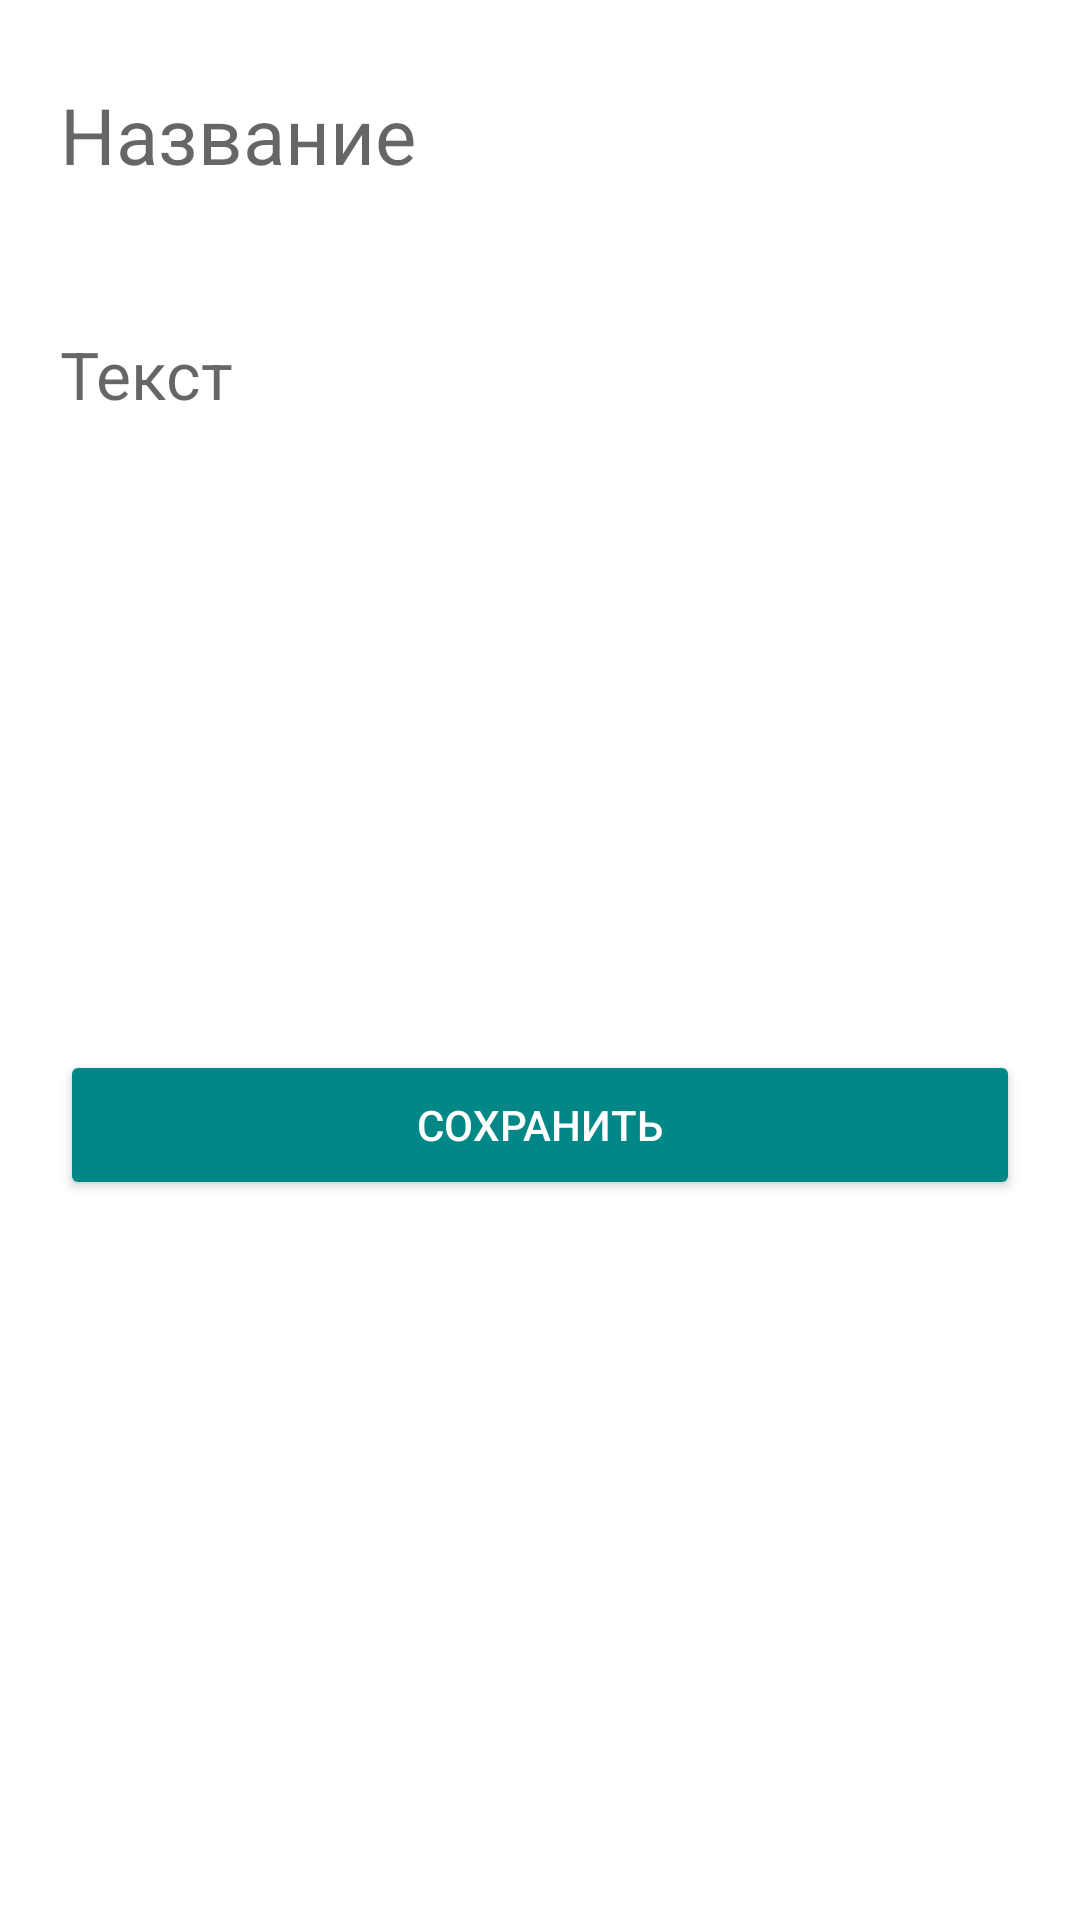

Write the Android layout XML for this screen, with the resource values it uses.
<!-- AndroidManifest.xml: application theme Theme.Practice -->
<!-- res/layout/activity_edit.xml -->
<?xml version="1.0" encoding="utf-8"?>
<ScrollView xmlns:android="http://schemas.android.com/apk/res/android"
    xmlns:app="http://schemas.android.com/apk/res-auto"
    xmlns:tools="http://schemas.android.com/tools"
    android:layout_width="match_parent"
    android:layout_height="match_parent">

    <LinearLayout
        android:layout_width="match_parent"
        android:layout_height="wrap_content"
        android:backgroundTint="#FFFFFF"
        android:orientation="vertical"
        tools:context=".MainActivity">

        <EditText
            android:id="@+id/editTitle"
            android:layout_width="match_parent"
            android:layout_height="wrap_content"
            android:layout_margin="20dp"
            android:background="@android:color/transparent"
            android:hint="@string/title"
            android:importantForAutofill="no"
            android:inputType="textMultiLine"
            android:minHeight="50dp"
            android:textSize="26sp"
            tools:ignore="TextContrastCheck" />

        <EditText
            android:id="@+id/editText"
            android:layout_width="match_parent"
            android:layout_height="wrap_content"
            android:layout_margin="20dp"
            android:background="@android:color/transparent"
            android:gravity="start|top"
            android:hint="@string/text"
            android:importantForAutofill="no"
            android:inputType="textMultiLine"
            android:minHeight="200dp"
            android:textSize="22sp"
            tools:ignore="TextContrastCheck" />

        <Button
            android:id="@+id/buttonSave"
            android:layout_width="match_parent"
            android:layout_height="wrap_content"
            android:layout_margin="20dp"
            android:backgroundTint="@color/teal_700"
            android:contentDescription="@string/button"
            android:minHeight="50dp"
            android:text="@string/save"
            android:textColor="@color/white"
            tools:ignore="TextContrastCheck" />

    </LinearLayout>
</ScrollView>
<!-- resources referenced by this layout -->
<resources>
  <color name="teal_700">#FF018786</color>
  <color name="white">#FFFFFFFF</color>
  <string name="button">Button_save</string>
  <string name="save">Сохранить</string>
  <string name="text">Текст</string>
  <string name="title">Название</string>
  <style name="Theme.Practice" parent="Theme.MaterialComponents.DayNight.NoActionBar">
          
          <item name="colorPrimary">@color/teal_200</item>
          <item name="colorPrimaryVariant">@color/teal_700</item>
          <item name="colorOnPrimary">@color/white</item>
          
          <item name="colorSecondary">@color/black</item>
          <item name="colorSecondaryVariant">@color/purple_700</item>
          <item name="colorOnSecondary">@color/black</item>
          
          <item name="android:statusBarColor" tools:targetApi="l">?attr/colorPrimaryVariant</item>
          
      </style>
  <color name="teal_200">#FF03DAC5</color>
  <color name="black">#FF000000</color>
  <color name="purple_700">#FF3700B3</color>
</resources>
